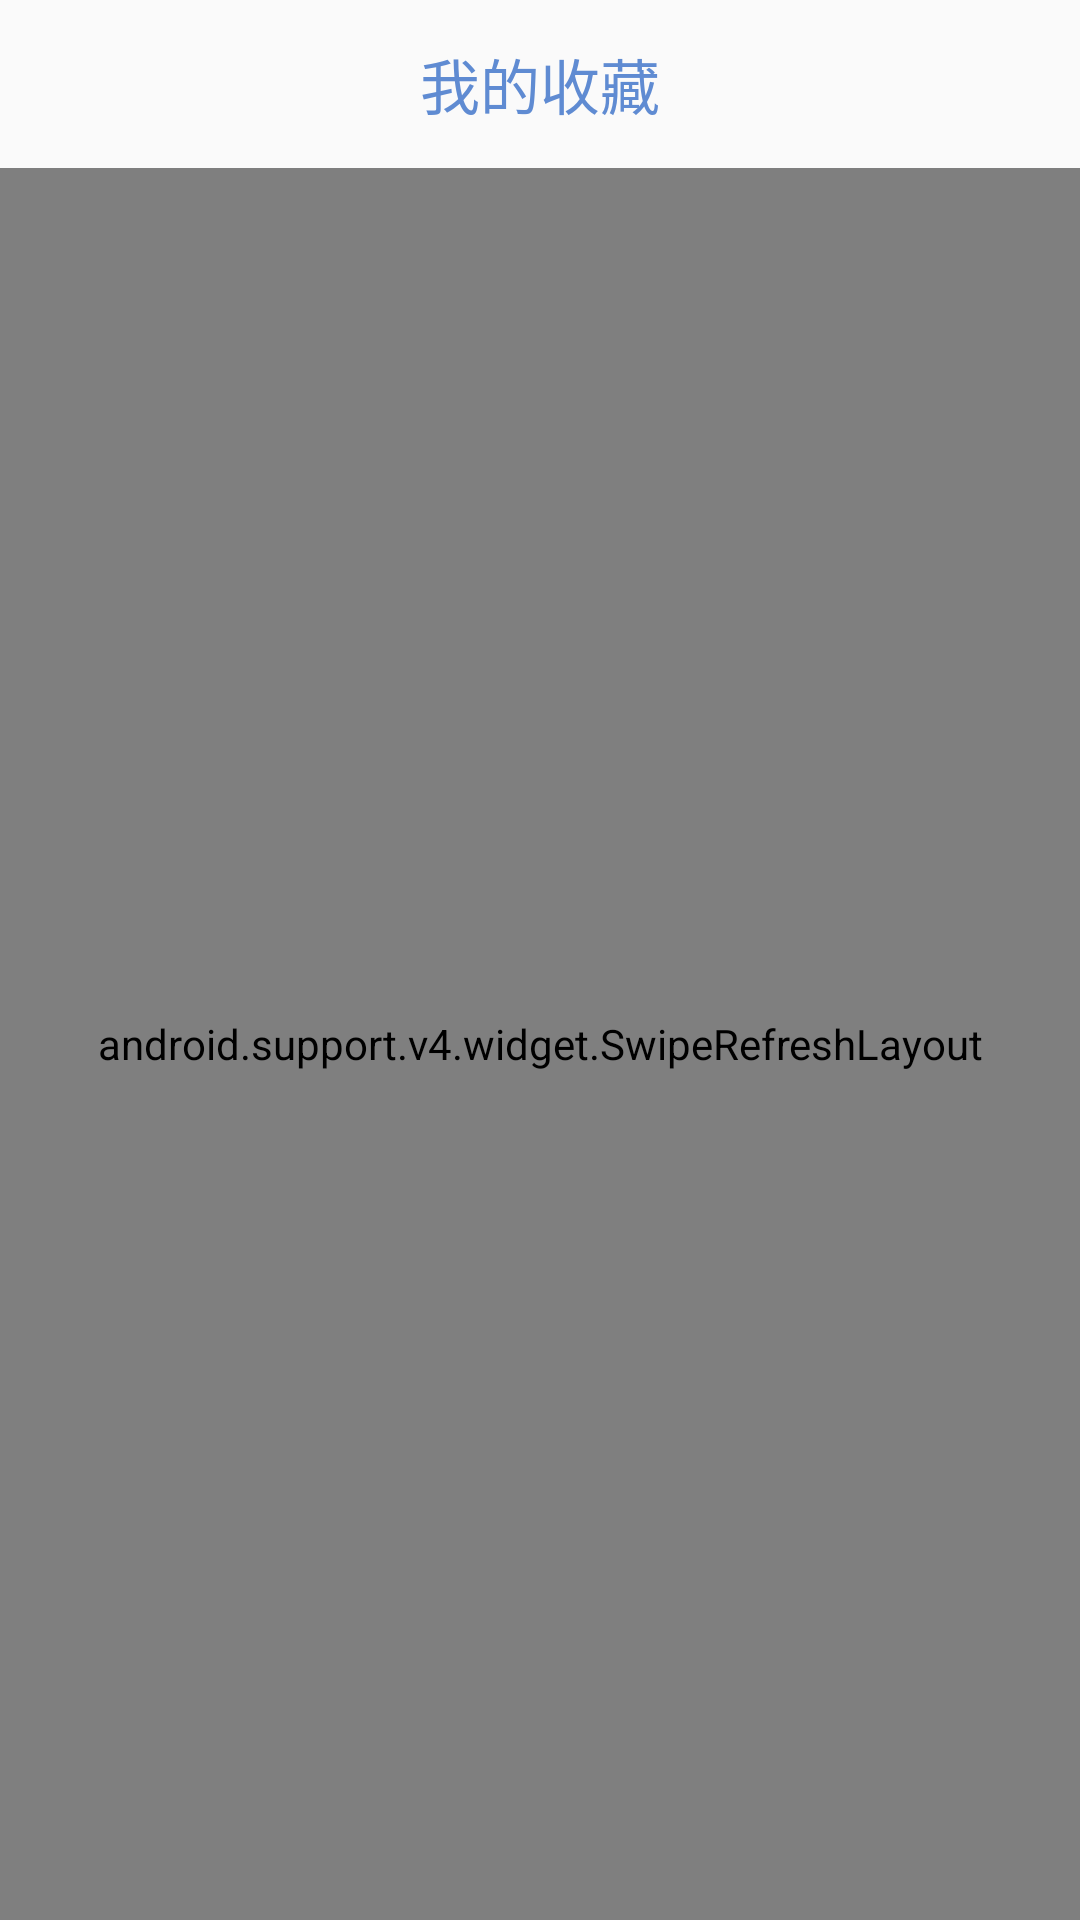

Reconstruct the res/layout file that produces this screen, plus the resources it refers to.
<!-- AndroidManifest.xml: activity theme NobarTheme -->
<!-- res/layout/activity_collect.xml -->
<?xml version="1.0" encoding="utf-8"?>
<LinearLayout xmlns:android="http://schemas.android.com/apk/res/android"
    xmlns:app="http://schemas.android.com/apk/res-auto"
    xmlns:tools="http://schemas.android.com/tools"
    android:layout_width="match_parent"
    android:layout_height="match_parent"
    tools:context=".Activities.CollectActivity"
    android:orientation="vertical">
    <android.support.v7.widget.Toolbar
        android:id="@+id/tool_bar_c"
        android:layout_width="match_parent"
        android:layout_height="wrap_content"
        android:theme="@style/ThemeOverlay.AppCompat.Dark.ActionBar"
        android:fitsSystemWindows="true">
        <TextView
            android:id="@+id/toolbar_title"
            android:layout_width="wrap_content"
            android:layout_height="wrap_content"
            android:text="我的收藏"
            android:textColor="#5F8BD2"
            android:layout_gravity="center_horizontal"
            android:textSize="20dp"/>

    </android.support.v7.widget.Toolbar>
    <android.support.v4.widget.SwipeRefreshLayout
        android:id="@+id/mycollect_refresh"
        android:layout_width="match_parent"
        android:layout_height="match_parent">


        <android.support.v7.widget.RecyclerView
            android:id="@+id/mycollect_recycleview"
            android:layout_width="match_parent"
            android:layout_height="match_parent">

        </android.support.v7.widget.RecyclerView>
    </android.support.v4.widget.SwipeRefreshLayout>

</LinearLayout>
<!-- resources referenced by this layout -->
<resources>
  <style name="NobarTheme" parent="Theme.AppCompat.Light.NoActionBar">
          
          <item name="colorPrimary">@color/colorPrimary</item>
          <item name="colorPrimaryDark">#FFFFFF</item>
          <item name="colorAccent">@color/colorAccent</item>
      </style>
  <color name="colorPrimary">#008577</color>
  <color name="colorAccent">#D81B60</color>
</resources>
